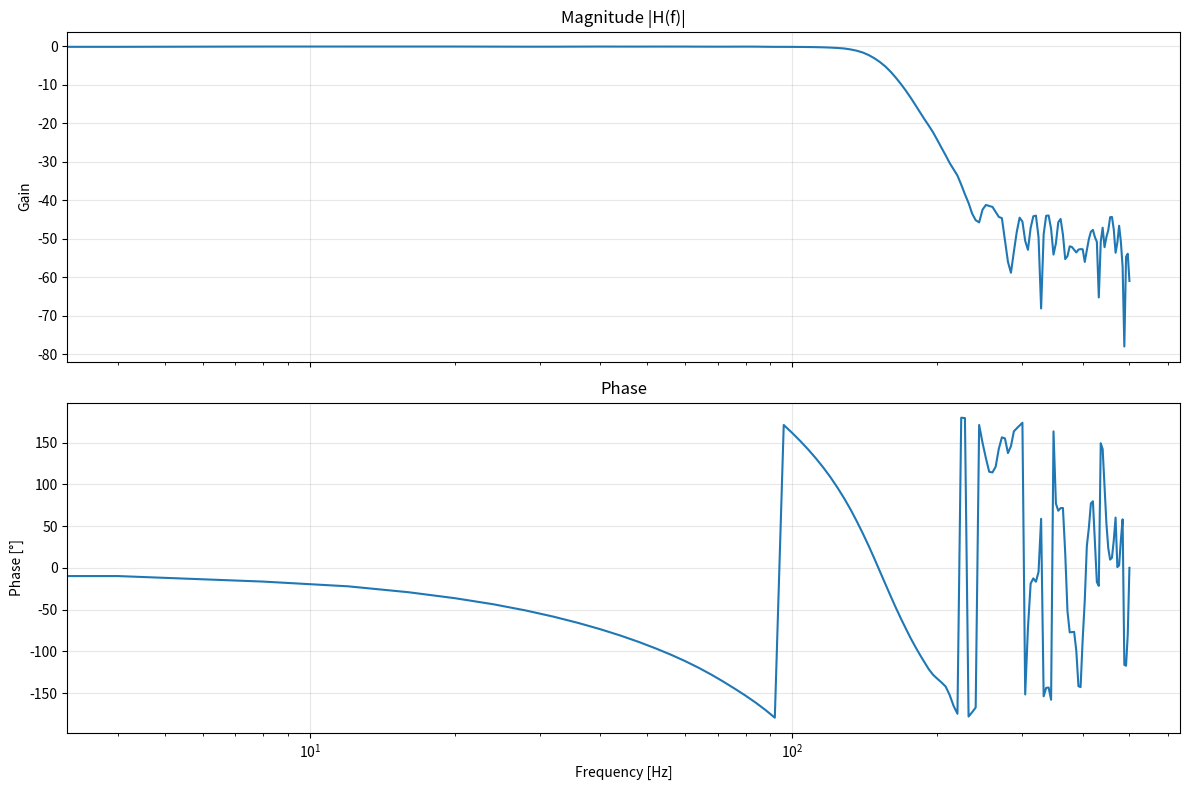

Source code (Python):
import numpy as np
from scipy import signal


def freq_response(x, y, fs=1.0, nperseg=1024, window='flattop', 
                      scaling='spectrum', detrend='constant'):
    """
    Estimate frequency response H(f) = Y(f)/X(f) using cross power spectral density
    
    Parameters:
    -----------
    x : array_like
        Input signal (reference / stimulus)
    y : array_like
        Output signal (response)
    fs : float, optional
        Sampling frequency (Hz). Default = 1.0
    nperseg : int, optional
        Length of each segment. Default = 1024
    window : str or tuple or array_like, optional
        Desired window type. Default = 'hann'
    scaling : {'spectrum', 'density'}, optional
        Selects between power spectrum ('spectrum') and power spectral density ('density')
    detrend : {'constant', 'linear', False}, optional
        Detrending applied to each segment

    Returns:
    --------
    f : ndarray
        Array of frequency bins
    H : ndarray (complex)
        Frequency response estimate H(f) = Sxy(f) / Sxx(f)
    coh : ndarray
        Magnitude-squared coherence (0...1)
    """
    # Compute cross power spectral density and auto power spectral density
    f, Pxx = signal.csd(x,x, fs=fs, window=window, nperseg=nperseg,
                         scaling=scaling, detrend=detrend, axis=-1)
    
    f, Pxy = signal.csd(x, y, fs=fs, window=window, nperseg=nperseg,
                       scaling=scaling, detrend=detrend, axis=-1)
    
    # Frequency response H1 estimator: H(f) = Sxy(f) / Sxx(f)
    H = Pxy / Pxx
    
    # Coherence (useful for quality assessment)
    f, Pyy = signal.welch(y, fs=fs, window=window, nperseg=nperseg,
                         scaling=scaling, detrend=detrend)
    coh = np.abs(Pxy)**2 / (Pxx * Pyy)
    
    return f, H, coh


# ─────────────────────────────────────────────────────────────────────
# Quick usage example:
if __name__ == "__main__":
    import matplotlib.pyplot as plt
    
    # Create example signals
    fs = 1000.0
    t = np.arange(0, 10000, 1/fs)
    x = np.random.randn(len(t))
    # System: 2nd order low-pass with resonance at ~80 Hz
    y = signal.lfilter(*signal.butter(8, 150/(fs/2), btype='low'), x) + np.random.randn(len(t))
    
    # Calculate frequency response
    f, H, _ = freq_response(x, y, fs=fs, nperseg=250)

    # Plot
    fig, (ax_mag, ax_phase) = plt.subplots(2, 1, sharex=True, figsize=(12, 8))

    ax_mag.semilogx(f, 20*np.log10(np.abs(H)))
    ax_mag.grid(True, alpha=0.3)
    ax_mag.set_title("Magnitude |H(f)|")
    ax_mag.set_ylabel("Gain")
    # ax_mag.set_xlim(0, 300)

    ax_phase.semilogx(f, np.angle(H, deg=True))
    ax_phase.grid(True, alpha=0.3)
    ax_phase.set_title("Phase")
    ax_phase.set_xlabel("Frequency [Hz]")
    ax_phase.set_ylabel("Phase [°]")

    plt.tight_layout()
    plt.show()
